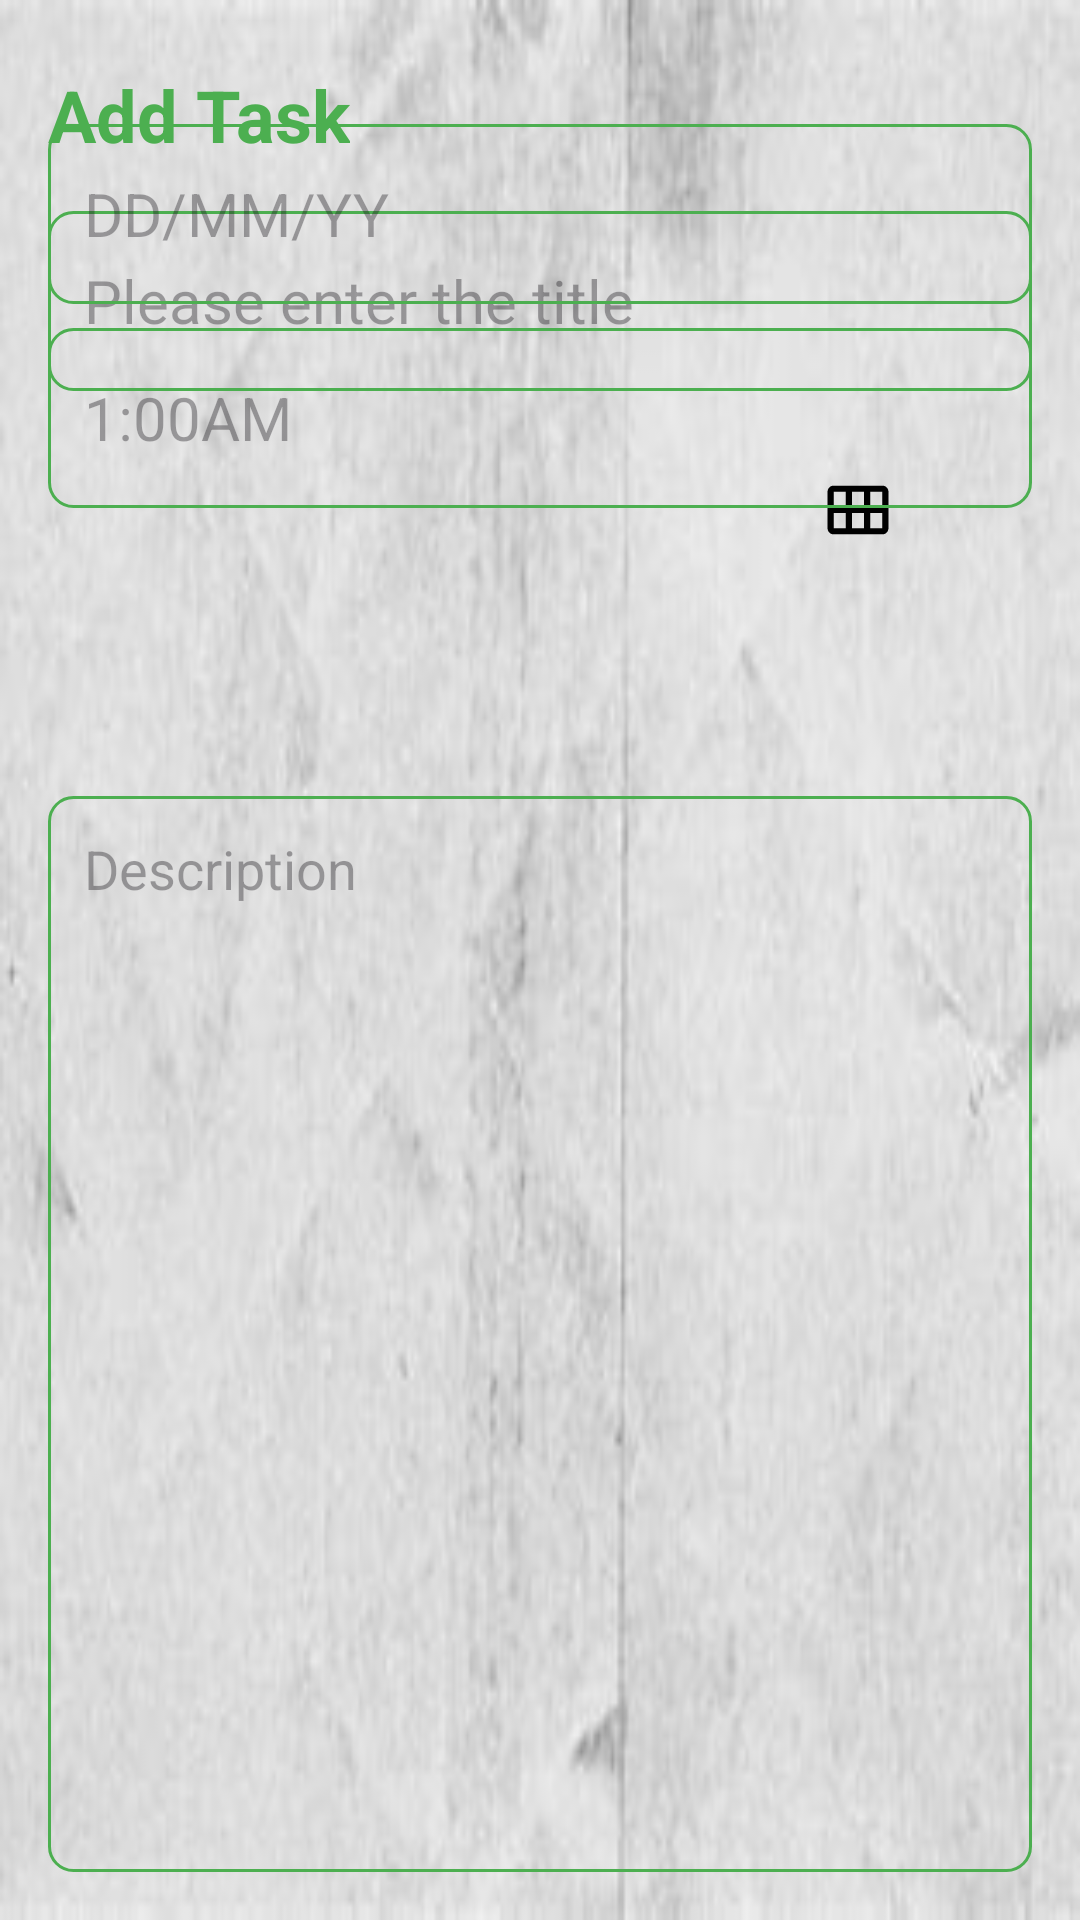

Layout XML and referenced resources for this Android screen:
<!-- AndroidManifest.xml: application theme Theme.ToDo4 -->
<!-- res/layout/activity_add_note.xml -->
<?xml version="1.0" encoding="utf-8"?>
<RelativeLayout
    xmlns:android="http://schemas.android.com/apk/res/android"
    xmlns:tools="http://schemas.android.com/tools"
    android:layout_width="match_parent"
    android:layout_height="match_parent"
    android:orientation="vertical"
    android:padding="16dp"
    tools:context=".AddNoteActivity"
    android:background="@drawable/background2">

    <TextView
        android:id="@+id/addNoteHeading"
        android:layout_width="wrap_content"
        android:layout_height="wrap_content"
        android:layout_alignParentTop="true"
        android:layout_marginTop="6dp"
        android:text="@string/addNote"
        android:textStyle="bold"
        android:textColor="@color/orange"
        android:textSize="24sp" />

    <ImageView
        android:id="@+id/saveButton"
        android:layout_width="wrap_content"
        android:layout_height="wrap_content"
        android:src="@drawable/baseline_done_task_24"

        android:layout_alignParentEnd="true"
        android:layout_alignTop="@id/addNoteHeading"
        android:layout_marginEnd="6dp"
        android:clickable="true"
        android:onClick="onSaveButtonClick" />


    <ImageView
        android:id="@+id/clock"
        android:layout_width="wrap_content"
        android:layout_height="52dp"
        android:layout_alignTop="@id/addNoteHeading"
        android:layout_alignParentEnd="true"
        android:layout_marginTop="184dp"
        android:layout_marginEnd="0dp"
        android:src="@drawable/clock_foreground" />

    <ImageView
        android:id="@+id/calandarButton"
        android:layout_width="56dp"
        android:layout_height="42dp"
        android:layout_alignTop="@id/addNoteHeading"
        android:layout_alignParentEnd="true"
        android:layout_marginTop="127dp"
        android:layout_marginEnd="30dp"
        android:clickable="true"
        android:src="@drawable/calender_foreground" />

    <EditText
        android:id="@+id/titleEditText"
        android:layout_width="match_parent"
        android:layout_height="60dp"
        android:hint="@string/enterTitle"
        android:padding="12dp"
        android:textSize="20sp"
        android:layout_below="@id/addNoteHeading"
        android:background="@drawable/orange"
        android:layout_marginTop="16dp"
        android:maxLines="1" />

    <EditText
        android:id="@+id/contentEditText"
        android:layout_width="372dp"
        android:layout_height="451dp"
        android:layout_below="@id/titleEditText"
        android:layout_marginTop="135dp"
        android:background="@drawable/orange"
        android:gravity="top"
        android:hint="@string/desc"
        android:padding="12dp"
        android:textSize="18sp" />

    <EditText
        android:id="@+id/calendarEditText"
        android:layout_width="match_parent"
        android:layout_height="60dp"
        android:layout_below="@id/contentEditText"
        android:layout_marginTop="-583dp"
        android:background="@drawable/orange"
        android:hint="@string/date"
        android:padding="12dp"
        android:textSize="20sp" />

    <EditText
        android:id="@+id/clockEditText"
        android:layout_width="match_parent"
        android:layout_height="60dp"
        android:layout_below="@id/contentEditText"
        android:layout_marginTop="-515dp"
        android:background="@drawable/orange"
        android:hint="@string/time"
        android:padding="12dp"
        android:textSize="20sp" />

</RelativeLayout>
<!-- resources referenced by this layout -->
<resources>
  <color name="orange">#4CAF50</color>
  <!-- drawable background2: jpeg bitmap (drawable, 8575 bytes) -->
  <!-- drawable calender_foreground (drawable) -->
  <vector xmlns:android="http://schemas.android.com/apk/res/android"
      android:width="108dp"
      android:height="108dp"
      android:viewportWidth="24"
      android:viewportHeight="24"
      android:tint="#000000">
    <group android:scaleX="0.58"
        android:scaleY="0.58"
        android:translateX="5.04"
        android:translateY="5.04">
      <path
          android:fillColor="@android:color/white"
          android:pathData="M20,4H4C2.9,4 2,4.9 2,6v12c0,1.1 0.9,2 2,2h16c1.1,0 2,-0.9 2,-2V6C22,4.9 21.1,4 20,4zM8,11H4V6h4V11zM14,11h-4V6h4V11zM20,11h-4V6h4V11zM8,18H4v-5h4V18zM14,18h-4v-5h4V18zM20,18h-4v-5h4V18z"/>
    </group>
  </vector>
  <!-- drawable orange (drawable) -->
  <?xml version="1.0" encoding="utf-8"?>
  <shape xmlns:android="http://schemas.android.com/apk/res/android"
  
      android:shape ="rectangle">
  
      <stroke
          android:width="1dp"
          android:color="@color/orange"/>
      <corners
          android:radius="8dp"/>
  </shape>
  <string name="addNote">Add Task</string>
  <string name="date">DD/MM/YY</string>
  <string name="desc">Description</string>
  <string name="enterTitle">Please enter the title</string>
  <string name="time">1:00AM</string>
  <style name="Theme.ToDo4" parent="Base.Theme.ToDo4" />
  <style name="Base.Theme.ToDo4" parent="Theme.Material3.DayNight.NoActionBar">
          
           <item name="colorPrimary">@color/orange</item>
  
          <item name="colorPrimaryVariant">@color/orange</item>
  
          <item name="android:statusBarColor">@color/orange</item>
  
  
      </style>
</resources>
